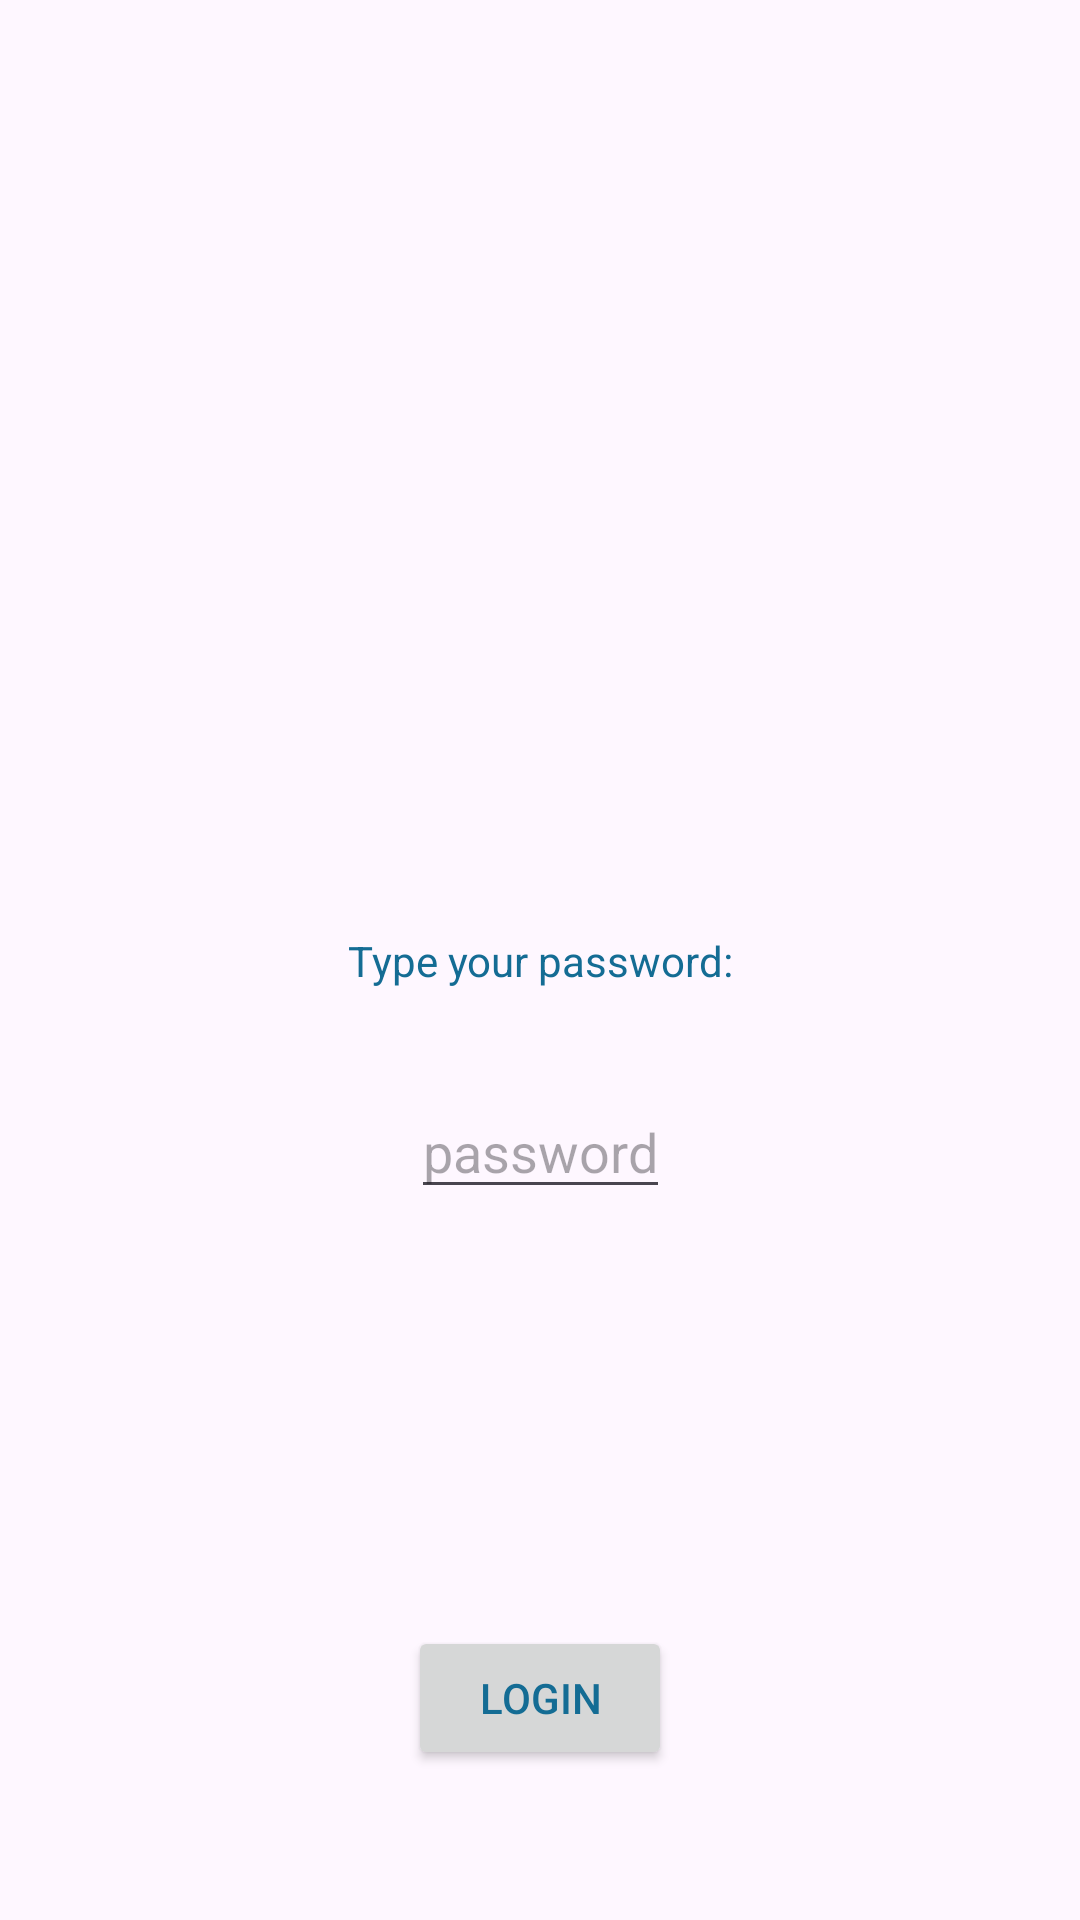

Android layout source for this screen:
<!-- AndroidManifest.xml: application theme Theme.JingxuansAndroidLabs -->
<!-- res/layout/activity_main.xml -->
<?xml version="1.0" encoding="utf-8"?>
<androidx.constraintlayout.widget.ConstraintLayout xmlns:android="http://schemas.android.com/apk/res/android"
    xmlns:app="http://schemas.android.com/apk/res-auto"
    xmlns:tools="http://schemas.android.com/tools"
    android:layout_width="match_parent"
    android:layout_height="match_parent"
    tools:context=".MainActivity">

    <TextView
        android:id="@+id/textView"
        android:layout_width="wrap_content"
        android:layout_height="wrap_content"
        android:text="Type your password:"
        app:layout_constraintBottom_toBottomOf="parent"
        app:layout_constraintEnd_toEndOf="parent"
        app:layout_constraintStart_toStartOf="parent"
        app:layout_constraintTop_toTopOf="parent" />

    <EditText
        android:id="@+id/password"
        android:layout_width="wrap_content"
        android:layout_height="wrap_content"
        android:layout_marginTop="32dp"
        android:hint="password"
        android:inputType="textPassword"
        app:layout_constraintEnd_toEndOf="parent"
        app:layout_constraintStart_toStartOf="parent"
        app:layout_constraintTop_toBottomOf="@+id/textView" />

    <Button
        android:id="@+id/button"
        android:layout_width="wrap_content"
        android:layout_height="wrap_content"
        android:layout_marginBottom="50dp"
        android:text="LOGIN"
        app:layout_constraintBottom_toBottomOf="parent"
        app:layout_constraintEnd_toEndOf="parent"
        app:layout_constraintStart_toStartOf="parent" />

</androidx.constraintlayout.widget.ConstraintLayout>
<!-- resources referenced by this layout -->
<resources>
  <style name="Theme.JingxuansAndroidLabs" parent="Base.Theme.JingxuansAndroidLabs" />
  <style name="Base.Theme.JingxuansAndroidLabs" parent="Theme.Material3.DayNight">
          
          
  
          
          <item name="colorPrimary">@color/my_primary</item>
  
          
          <item name="colorSecondary">@color/my_secondary</item>
  
          
          <item name="android:statusBarColor">@color/my_statusbar</item>
          
          <item name="android:textColor">#146C94</item>
  
          <item name="windowActionBar">false</item>
          <item name="windowNoTitle">true</item>
  
      </style>
  <color name="my_primary">#8A69CA</color>
  <color name="my_secondary">#E5BEEC</color>
  <color name="my_statusbar">#2A2F4F</color>
</resources>
